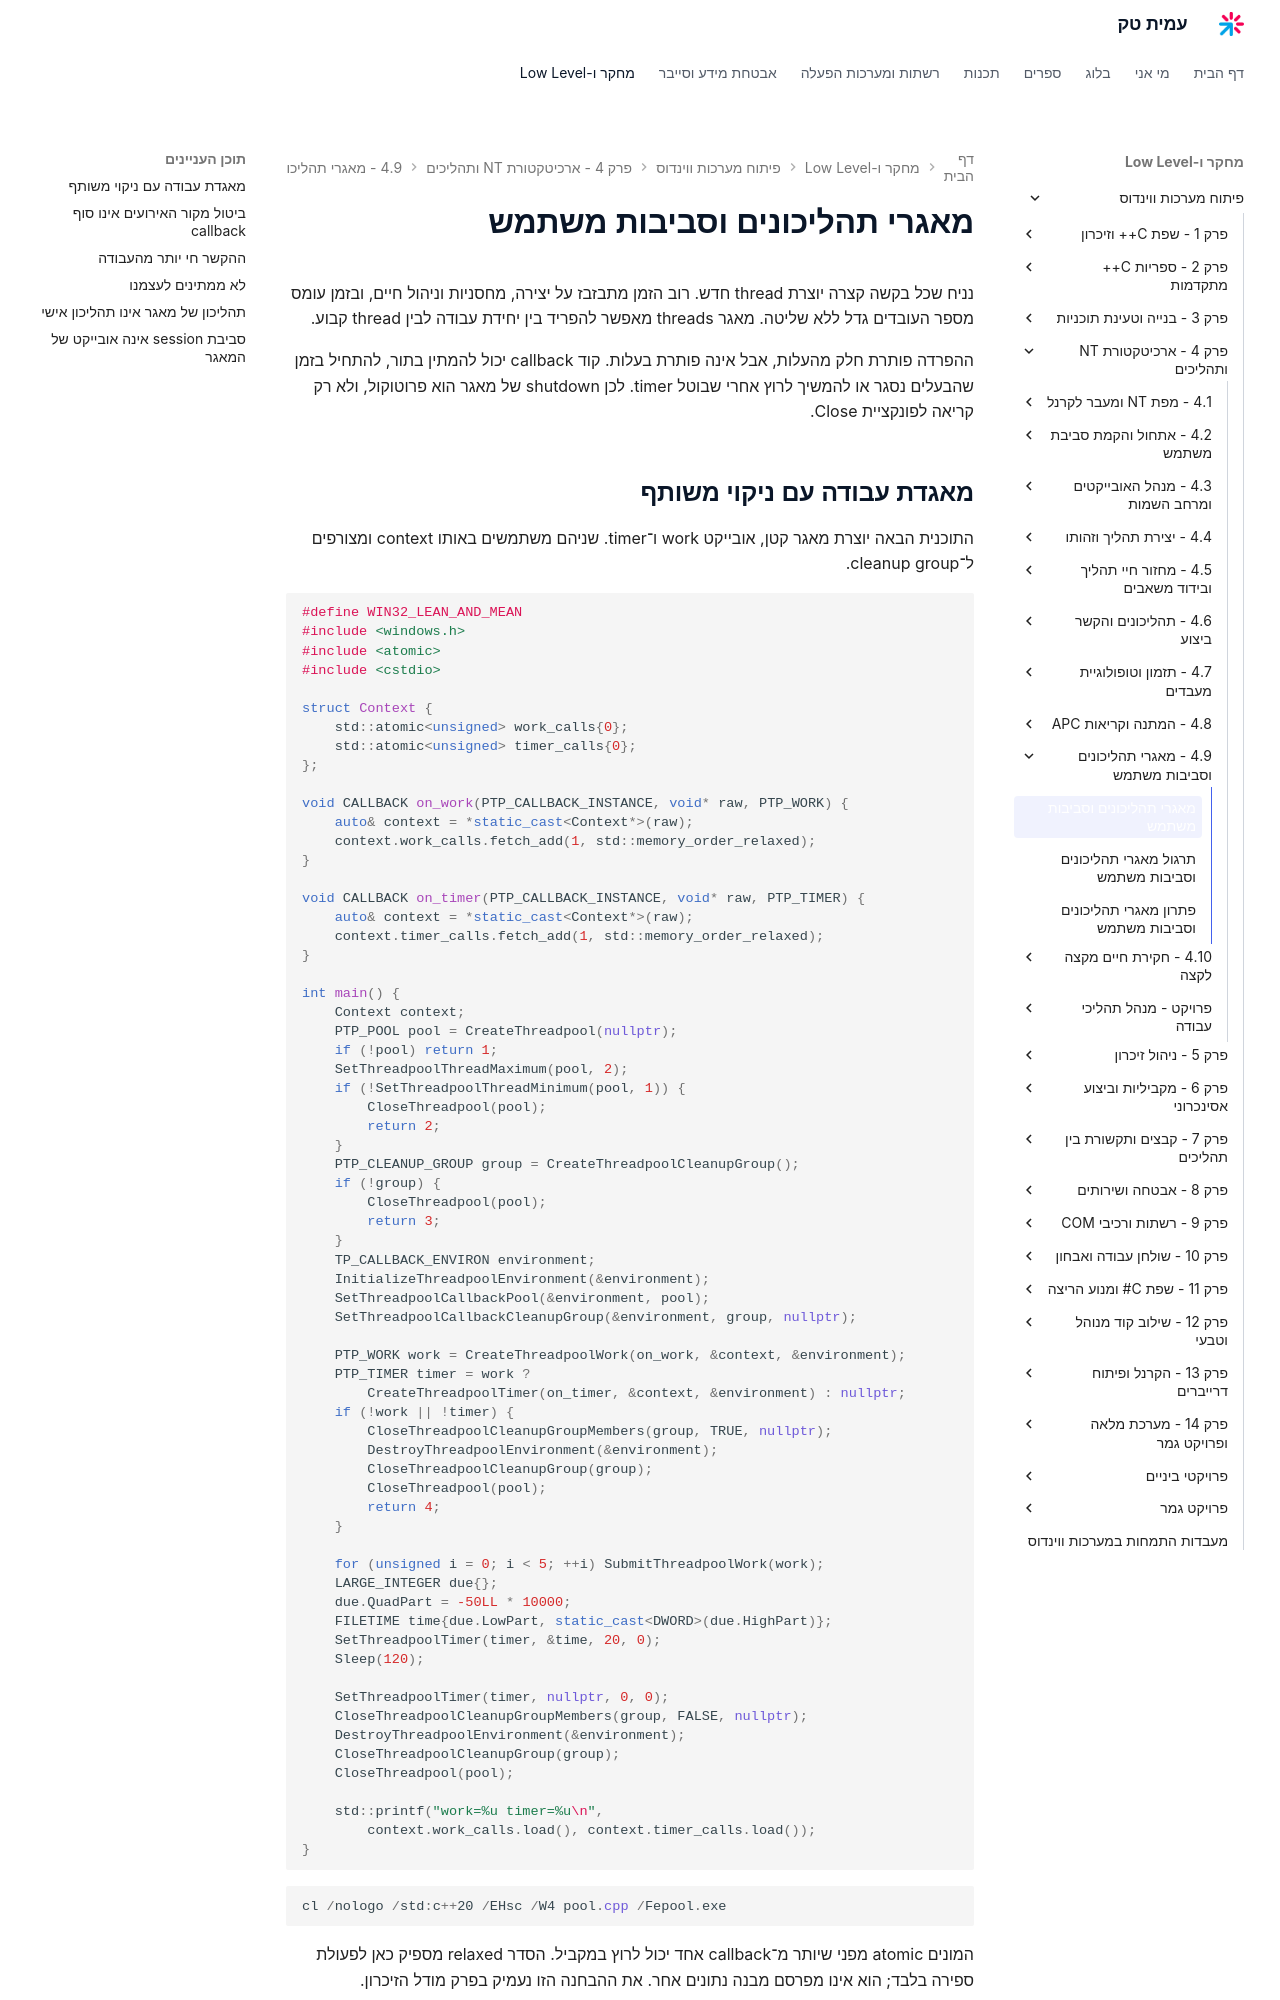

repository: AmitPinchasi/amittech · page: פיתוח-מערכות-ווינדוס/4 - ארכיטקטורת NT ותהליכים/4.9 - מאגרי תהליכונים וסביבות משתמש/4.9 - מאגרי תהליכונים וסביבות משתמש - הרצאה/index.html · generator: mkdocs

# מאגרי תהליכונים וסביבות משתמש

נניח שכל בקשה קצרה יוצרת thread חדש. רוב הזמן מתבזבז על יצירה, מחסניות וניהול חיים, ובזמן עומס מספר העובדים גדל ללא שליטה. מאגר threads מאפשר להפריד בין יחידת עבודה לבין thread קבוע.

ההפרדה פותרת חלק מהעלות, אבל אינה פותרת בעלות. קוד callback יכול להמתין בתור, להתחיל בזמן שהבעלים נסגר או להמשיך לרוץ אחרי שבוטל timer. לכן shutdown של מאגר הוא פרוטוקול, ולא רק קריאה לפונקציית Close.

## מאגדת עבודה עם ניקוי משותף

התוכנית הבאה יוצרת מאגר קטן, אובייקט work ו־timer. שניהם משתמשים באותו context ומצורפים ל־cleanup group.

```cpp
#define WIN32_LEAN_AND_MEAN
#include <windows.h>
#include <atomic>
#include <cstdio>

struct Context {
    std::atomic<unsigned> work_calls{0};
    std::atomic<unsigned> timer_calls{0};
};

void CALLBACK on_work(PTP_CALLBACK_INSTANCE, void* raw, PTP_WORK) {
    auto& context = *static_cast<Context*>(raw);
    context.work_calls.fetch_add(1, std::memory_order_relaxed);
}

void CALLBACK on_timer(PTP_CALLBACK_INSTANCE, void* raw, PTP_TIMER) {
    auto& context = *static_cast<Context*>(raw);
    context.timer_calls.fetch_add(1, std::memory_order_relaxed);
}

int main() {
    Context context;
    PTP_POOL pool = CreateThreadpool(nullptr);
    if (!pool) return 1;
    SetThreadpoolThreadMaximum(pool, 2);
    if (!SetThreadpoolThreadMinimum(pool, 1)) {
        CloseThreadpool(pool);
        return 2;
    }
    PTP_CLEANUP_GROUP group = CreateThreadpoolCleanupGroup();
    if (!group) {
        CloseThreadpool(pool);
        return 3;
    }
    TP_CALLBACK_ENVIRON environment;
    InitializeThreadpoolEnvironment(&environment);
    SetThreadpoolCallbackPool(&environment, pool);
    SetThreadpoolCallbackCleanupGroup(&environment, group, nullptr);

    PTP_WORK work = CreateThreadpoolWork(on_work, &context, &environment);
    PTP_TIMER timer = work ?
        CreateThreadpoolTimer(on_timer, &context, &environment) : nullptr;
    if (!work || !timer) {
        CloseThreadpoolCleanupGroupMembers(group, TRUE, nullptr);
        DestroyThreadpoolEnvironment(&environment);
        CloseThreadpoolCleanupGroup(group);
        CloseThreadpool(pool);
        return 4;
    }

    for (unsigned i = 0; i < 5; ++i) SubmitThreadpoolWork(work);
    LARGE_INTEGER due{};
    due.QuadPart = -50LL * 10000;
    FILETIME time{due.LowPart, static_cast<DWORD>(due.HighPart)};
    SetThreadpoolTimer(timer, &time, 20, 0);
    Sleep(120);

    SetThreadpoolTimer(timer, nullptr, 0, 0);
    CloseThreadpoolCleanupGroupMembers(group, FALSE, nullptr);
    DestroyThreadpoolEnvironment(&environment);
    CloseThreadpoolCleanupGroup(group);
    CloseThreadpool(pool);

    std::printf("work=%u timer=%u\n",
        context.work_calls.load(), context.timer_calls.load());
}
```

```powershell
cl /nologo /std:c++20 /EHsc /W4 pool.cpp /Fepool.exe
```

המונים atomic מפני שיותר מ־callback אחד יכול לרוץ במקביל. הסדר relaxed מספיק כאן לפעולת ספירה בלבד; הוא אינו מפרסם מבנה נתונים אחר. את ההבחנה הזו נעמיק בפרק מודל הזיכרון.
